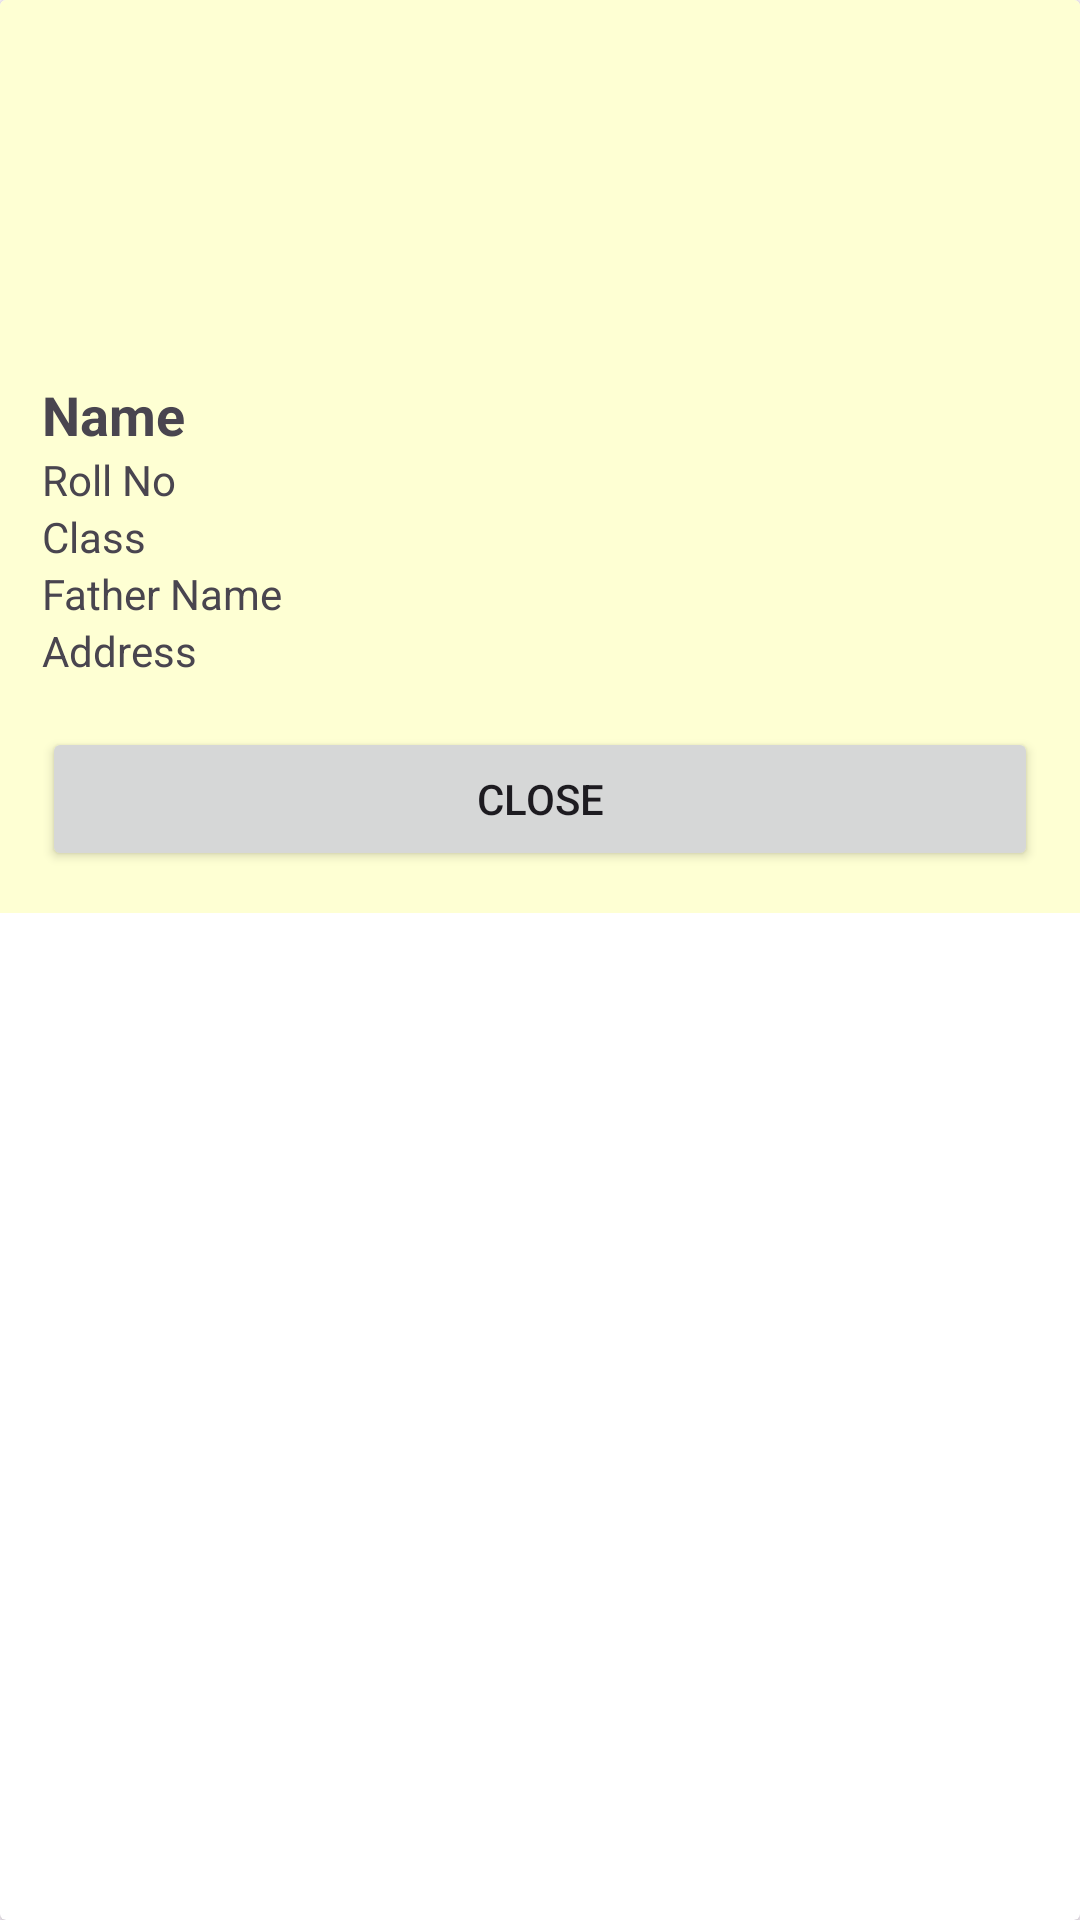

Write the Android layout XML for this screen, with the resource values it uses.
<!-- AndroidManifest.xml: application theme Theme.Android_POC -->
<!-- res/layout/dialog_layout.xml -->
<?xml version="1.0" encoding="utf-8"?>

<androidx.cardview.widget.CardView
    xmlns:android="http://schemas.android.com/apk/res/android"
    android:layout_width="match_parent"
    android:layout_height="wrap_content"
    xmlns:app="http://schemas.android.com/apk/res-auto"
    android:orientation="vertical"
    android:padding="20dp"
    android:layout_margin="8dp"
    android:layout_gravity="center"
    >

    <LinearLayout
        android:layout_width="match_parent"
        android:layout_height="wrap_content"
        android:padding="14dp"
        android:orientation="vertical"
        android:background="@color/g_beige">
    <ImageView
        android:id="@+id/img_student"
        android:layout_width="100dp"
        android:layout_height="100dp"
        android:layout_gravity="center"
        android:src="@drawable/ic_launcher_background"
        android:scaleType="centerCrop" />

    <TextView
        android:id="@+id/tv_student_name"
        android:layout_width="match_parent"
        android:layout_height="wrap_content"
        android:text="Name"
        android:textStyle="bold"
        android:textSize="18sp"
        android:layout_marginTop="12dp" />

    <TextView
        android:id="@+id/tv_student_rollno"
        android:layout_width="match_parent"
        android:layout_height="wrap_content"
        android:text="Roll No" />

    <TextView
        android:id="@+id/tv_student_class"
        android:layout_width="match_parent"
        android:layout_height="wrap_content"
        android:text="Class" />

    <TextView
        android:id="@+id/tv_father_name"
        android:layout_width="match_parent"
        android:layout_height="wrap_content"
        android:text="Father Name" />

    <TextView
        android:id="@+id/tv_student_address"
        android:layout_width="match_parent"
        android:layout_height="wrap_content"
        android:text="Address"
        android:maxLines="3" />

    <Button
        android:id="@+id/btn_close"
        android:layout_width="match_parent"
        android:layout_height="wrap_content"
        android:text="Close"
        android:layout_marginTop="16dp"/>
    </LinearLayout>

</androidx.cardview.widget.CardView>
<!-- resources referenced by this layout -->
<resources>
  <color name="g_beige">#FEFFD3</color>
  <style name="Theme.Android_POC" parent="Base.Theme.Android_POC" />
  <style name="Base.Theme.Android_POC" parent="Theme.Material3.DayNight.NoActionBar">
          
          
      </style>
</resources>
